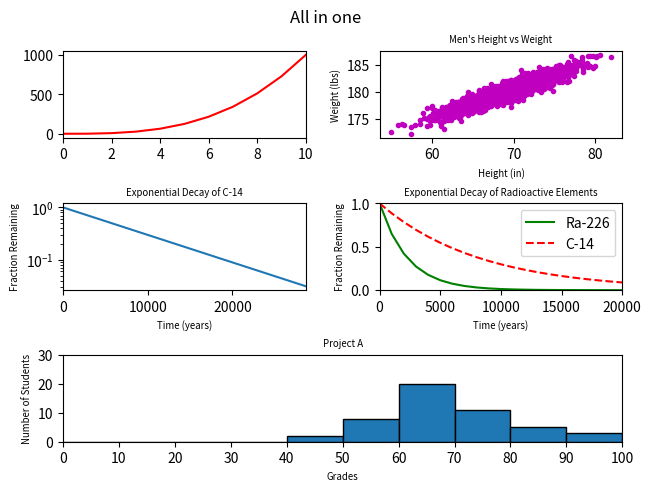

This figure's Python source:
#!/usr/bin/env python3
import numpy as np
import matplotlib.pyplot as plt

fig = plt.figure(constrained_layout = True)
plt.suptitle('All in one')
gs = fig.add_gridspec(3, 2)

mean = [69, 0]
cov = [[15, 8], [8, 5]]
np.random.seed(5)
x, y = np.random.multivariate_normal(mean, cov, 2000).T
y += 180
f2 = fig.add_subplot(gs[0, 1])
f2.set_title('Men\'s Height vs Weight', fontsize = 'x-small')
plt.ylabel('Weight (lbs)', fontsize = 'x-small')
plt.xlabel('Height (in)', fontsize = 'x-small')
f2.plot(x, y, 'm.')







x = np.arange(0, 28651, 5730)
r = np.log(0.5)
t = 5730
y = np.exp((r / t) * x)
f3 = fig.add_subplot(gs[1, 0])
f3.set_title('Exponential Decay of C-14', fontsize = 'x-small')
plt.yscale('log')
plt.xlim(0, 28650)
plt.ylabel('Fraction Remaining', fontsize = 'x-small')
plt.xlabel('Time (years)', fontsize = 'x-small')
f3.plot(x, y)


x1 = np.arange(0, 21000, 1000)
r1 = np.log(0.5)
t1 = 5730
t2 = 1600
y1 = np.exp((r1 / t1) * x1)
y2 = np.exp((r1 / t2) * x1)
f4 = fig.add_subplot(gs[1, 1])
f4.set_title('Exponential Decay of Radioactive Elements', fontsize = 'x-small')
plt.xlim(0 ,20000)
plt.ylim(0, 1)
plt.ylabel('Fraction Remaining', fontsize = 'x-small')
plt.xlabel('Time (years)', fontsize = 'x-small')
plt.plot(x1, y2, 'g', label='Ra-226')
plt.plot(x1, y1, 'r--', label='C-14')
plt.legend()


y = np.arange(0, 11) ** 3
f1 = fig.add_subplot(gs[0, 0])
plt.xlim([0, 10])
f1.plot(y, 'red')



f5 = fig.add_subplot(gs[2, :])
np.random.seed(5)
student_grades = np.random.normal(68, 15, 50)
f5.set_title('Project A', fontsize = 'x-small')
plt.ylabel('Number of Students', fontsize = 'x-small')
plt.xlabel('Grades', fontsize = 'x-small')
plt.axis([0 ,100, 0, 30])
x2 = np.arange(0, 110, 10)
bn = [0, 10, 20, 30, 40, 50, 60, 70, 80, 90, 100]
plt.hist(student_grades, edgecolor="black", bins = bn)
plt.xticks(x2)
plt.show()



